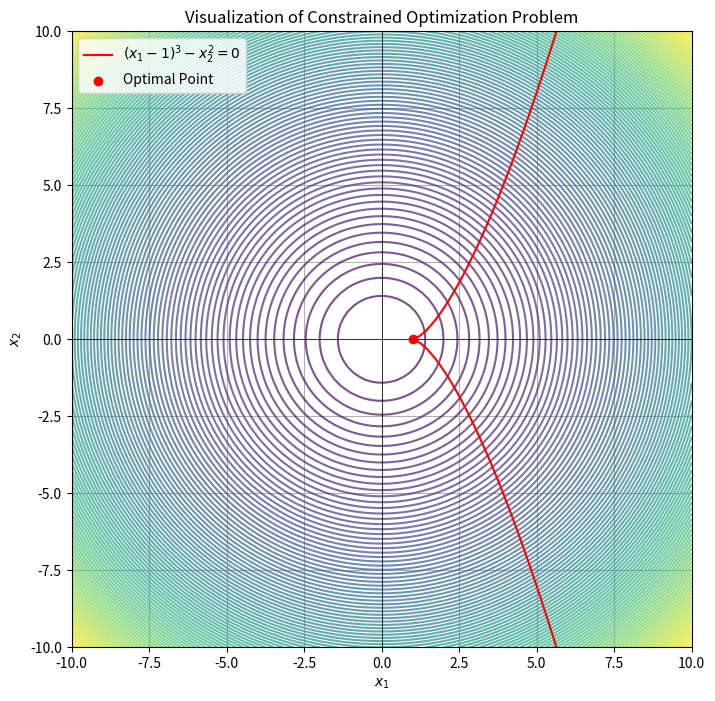

Here is the Python script that generated this plot:
import numpy as np
import matplotlib.pyplot as plt


# Define the constraint function: (x1 - 1)^3 - x2^2 = 0
def constraint(x1):
    return np.sqrt((x1 - 1) ** 3)  # Take square root, only real solutions


# Generate x1 values in a reasonable range
x1_values = np.linspace(-10, 10, 400)
x2_values_positive = constraint(x1_values)
x2_values_negative = (
    -x2_values_positive
)  # Since x2^2 = (x1-1)^3, take both positive and negative branches

# Define the objective function contours
X1, X2 = np.meshgrid(np.linspace(-10, 10, 100), np.linspace(-10, 10, 100))
Z = X1**2 + X2**2  # Objective function

# Plot the results
plt.figure(figsize=(8, 8))
plt.contour(
    X1, X2, Z, levels=100, cmap="viridis", alpha=0.7
)  # Contour plot of the objective function
plt.plot(x1_values, x2_values_positive, "r", label=r"$(x_1 - 1)^3 - x_2^2 = 0$")
plt.plot(x1_values, x2_values_negative, "r")

# Find and highlight the optimal point (graphically)
optimal_x1 = 1  # Since minimizing distance from origin, it must be near (1,0)
optimal_x2 = 0
plt.scatter(optimal_x1, optimal_x2, color="red", marker="o", label="Optimal Point")

# Labels and legend
plt.xlabel(r"$x_1$")
plt.ylabel(r"$x_2$")
plt.title("Visualization of Constrained Optimization Problem")
plt.axhline(0, color="black", linewidth=0.5)
plt.axvline(0, color="black", linewidth=0.5)
plt.xlim(-10, 10)
plt.ylim(-10, 10)
plt.legend()
plt.grid(True)
plt.show()
